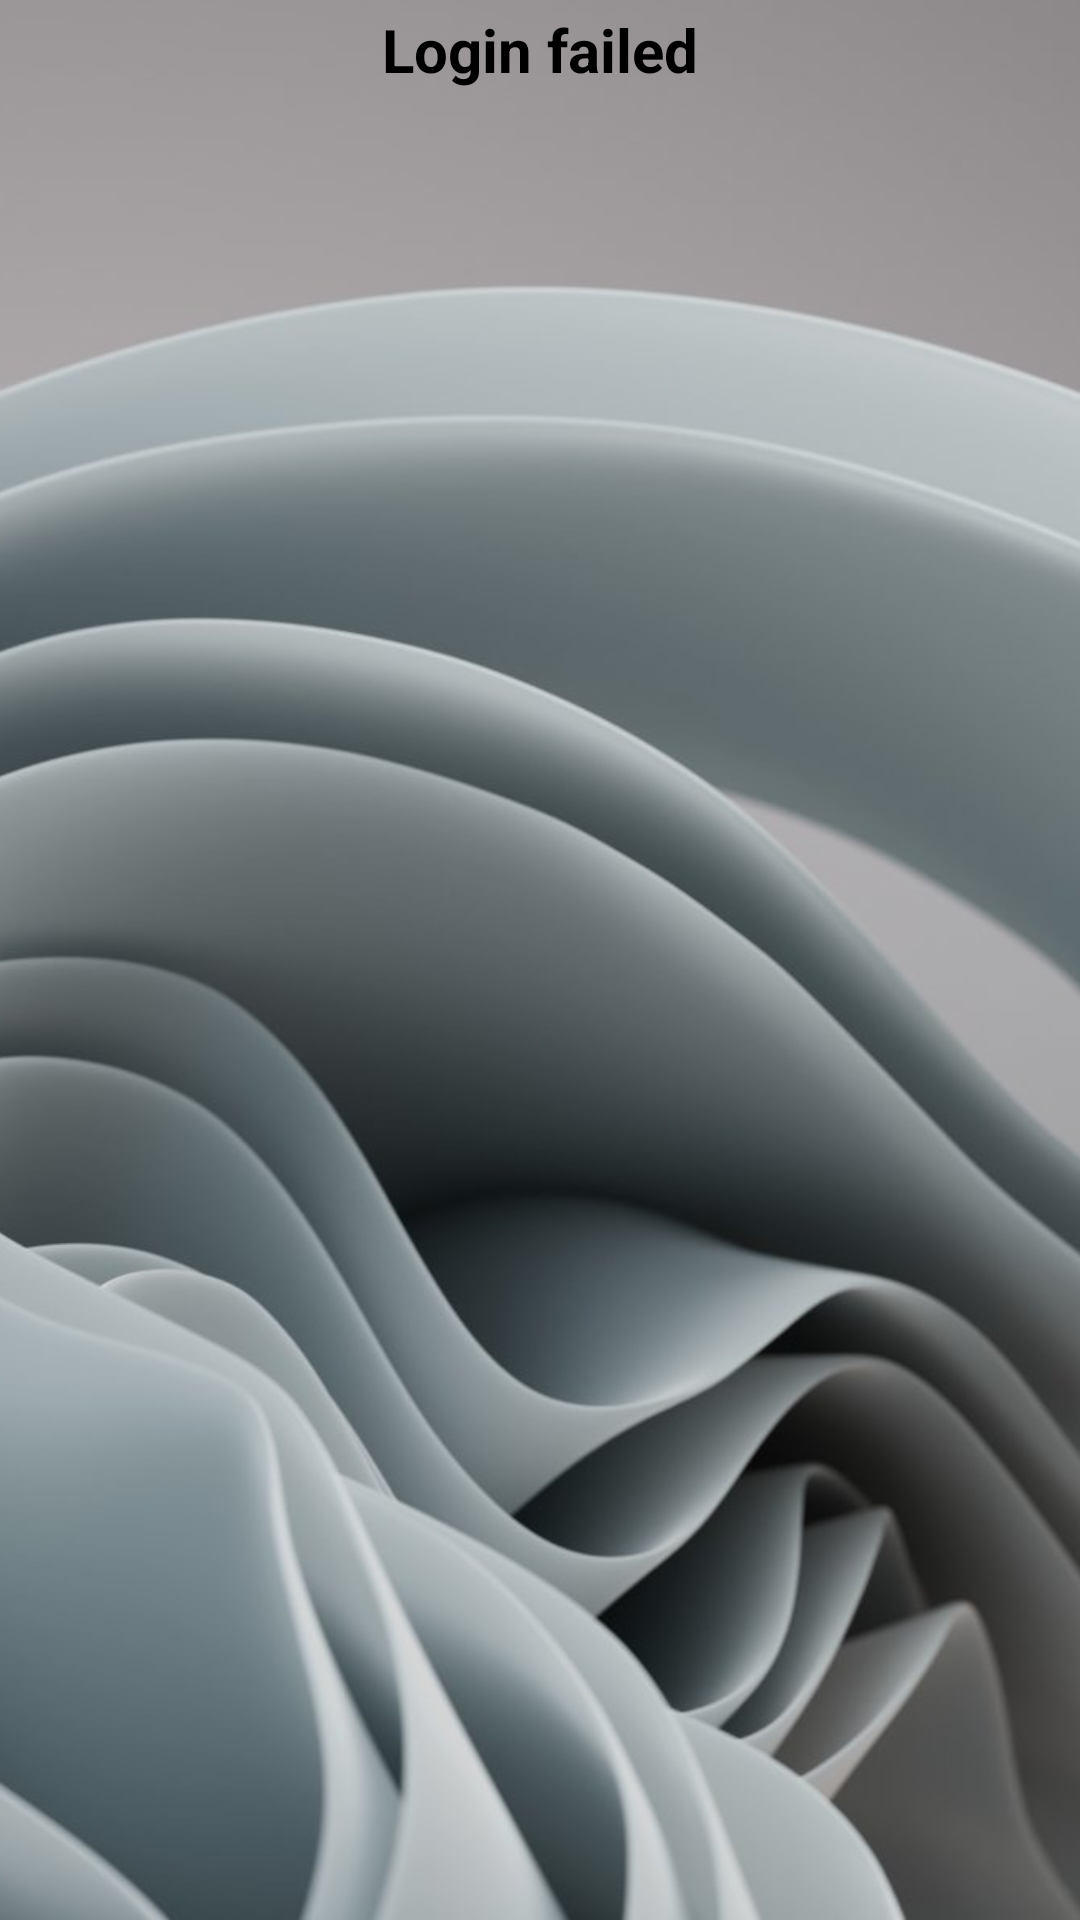

This screen was rendered from an Android layout file. Write that file and the resources it references.
<!-- AndroidManifest.xml: application theme Theme.MioQuiz -->
<!-- res/layout/loginfailed.xml -->
<?xml version="1.0" encoding="utf-8"?>

<androidx.constraintlayout.widget.ConstraintLayout
    xmlns:android="http://schemas.android.com/apk/res/android"
    xmlns:app="http://schemas.android.com/apk/res-auto"
    xmlns:tools="http://schemas.android.com/tools"
    android:layout_width="match_parent"
    android:layout_height="match_parent"
    tools:context=".LoginFailed">

    <ImageView
        android:layout_width="fill_parent"
        android:layout_height="fill_parent"
        android:id="@+id/imageView3"
        android:src="@drawable/background"
        android:scaleType="centerCrop"
        />

    <TextView
        android:layout_width="match_parent"
        android:layout_height="wrap_content"
        android:textColor="@color/black"
        android:textStyle="bold"
        android:textSize="20sp"
        android:textAllCaps="false"
        android:textAlignment="center"
        android:gravity="center"
        android:padding="3dp"
        android:text="Login failed"
        android:layout_margin="10dp"
        android:id="@+id/idtextView"
        />

</androidx.constraintlayout.widget.ConstraintLayout>
<!-- resources referenced by this layout -->
<resources>
  <!-- drawable background: jpg bitmap (drawable, 100486 bytes) -->
  <style name="Theme.MioQuiz" parent="Theme.MaterialComponents.DayNight.DarkActionBar">
          
          <item name="colorPrimary">@color/purple_500</item>
          <item name="colorPrimaryVariant">@color/purple_700</item>
          <item name="colorOnPrimary">@color/white</item>
          
          <item name="colorSecondary">@color/teal_200</item>
          <item name="colorSecondaryVariant">@color/teal_700</item>
          <item name="colorOnSecondary">@color/black</item>
          
          <item name="android:statusBarColor" tools:targetApi="l">?attr/colorPrimaryVariant</item>
          
      </style>
  <!-- not gathered from this repository: default colours our renderer supplied (Android Studio template values) -->
  <color name="purple_500">#FF6200EE</color>
  <color name="purple_700">#FF3700B3</color>
  <color name="teal_200">#FF03DAC5</color>
  <color name="teal_700">#FF018786</color>
  <color name="black">#FF000000</color>
  <color name="white">#FFFFFFFF</color>
</resources>
